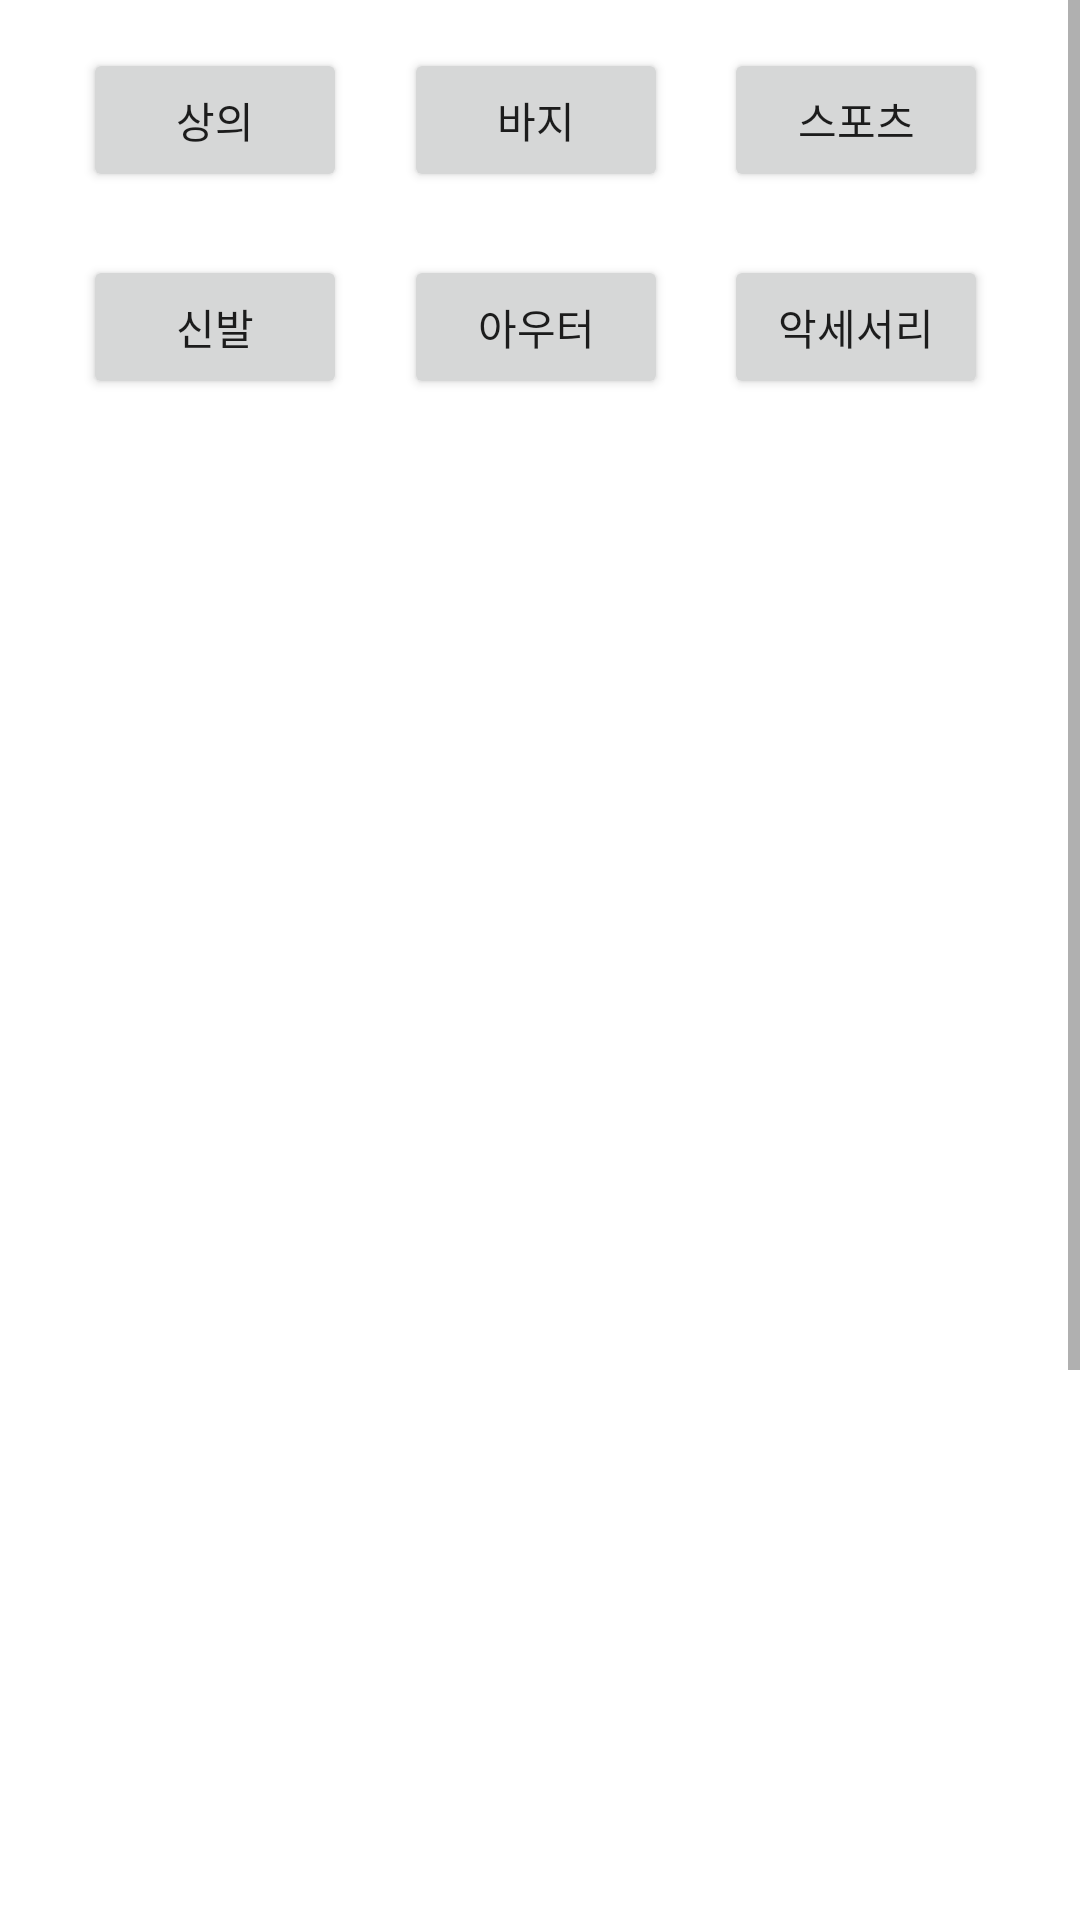

Android layout source for this screen:
<!-- AndroidManifest.xml: application theme Theme.MyApplication -->
<!-- res/layout/fragment_shirts.xml -->
<?xml version="1.0" encoding="utf-8"?>
<ScrollView xmlns:android="http://schemas.android.com/apk/res/android"
    xmlns:app="http://schemas.android.com/apk/res-auto"
    xmlns:tools="http://schemas.android.com/tools"
    android:layout_width="match_parent"
    android:layout_height="match_parent">

    
    <LinearLayout
        android:layout_width="match_parent"
        android:layout_height="wrap_content"
        android:orientation="vertical">

        
        <androidx.constraintlayout.widget.ConstraintLayout
            android:layout_width="match_parent"
            android:layout_height="wrap_content">

            <Button
                android:id="@+id/button"
                android:layout_width="wrap_content"
                android:layout_height="wrap_content"
                android:layout_marginStart="9dp"
                android:layout_marginTop="16dp"
                android:text="상의"
                app:layout_constraintEnd_toStartOf="@+id/button2"
                app:layout_constraintStart_toStartOf="parent"
                app:layout_constraintTop_toTopOf="parent" />

            <Button
                android:id="@+id/button2"
                android:layout_width="wrap_content"
                android:layout_height="wrap_content"
                android:layout_marginTop="16dp"
                android:text="바지"
                app:layout_constraintEnd_toStartOf="@+id/button3"
                app:layout_constraintStart_toEndOf="@+id/button"
                app:layout_constraintTop_toTopOf="parent" />

            <Button
                android:id="@+id/button3"
                android:layout_width="wrap_content"
                android:layout_height="wrap_content"
                android:layout_marginTop="16dp"
                android:layout_marginEnd="12dp"
                android:text="스포츠"
                app:layout_constraintEnd_toEndOf="parent"
                app:layout_constraintStart_toEndOf="@+id/button2"
                app:layout_constraintTop_toTopOf="parent" />

            <Button
                android:id="@+id/button4"
                android:layout_width="wrap_content"
                android:layout_height="wrap_content"
                android:layout_marginStart="9dp"
                android:text="신발"
                app:layout_constraintBaseline_toBaselineOf="@+id/button5"
                app:layout_constraintEnd_toStartOf="@+id/button5"
                app:layout_constraintStart_toStartOf="parent" />

            <Button
                android:id="@+id/button5"
                android:layout_width="wrap_content"
                android:layout_height="wrap_content"
                android:layout_marginTop="21dp"
                android:text="아우터"
                app:layout_constraintEnd_toStartOf="@+id/button6"
                app:layout_constraintStart_toEndOf="@+id/button4"
                app:layout_constraintTop_toBottomOf="@+id/button2" />

            <Button
                android:id="@+id/button6"
                android:layout_width="wrap_content"
                android:layout_height="wrap_content"
                android:layout_marginEnd="12dp"
                android:text="악세서리"
                app:layout_constraintBaseline_toBaselineOf="@+id/button5"
                app:layout_constraintEnd_toEndOf="parent"
                app:layout_constraintStart_toEndOf="@+id/button5" />

        </androidx.constraintlayout.widget.ConstraintLayout>

        
        <LinearLayout
            android:layout_width="match_parent"
            android:layout_height="764dp"
            android:orientation="vertical"
            android:padding="16dp">

            
            <androidx.recyclerview.widget.RecyclerView
                android:id="@+id/recycler_view"
                android:layout_width="match_parent"
                android:layout_height="1193dp"
                android:layout_marginTop="16dp" />

        </LinearLayout>
    </LinearLayout>
</ScrollView>
<!-- resources referenced by this layout -->
<resources>
  <style name="Theme.MyApplication" parent="Theme.MaterialComponents.DayNight.DarkActionBar">
          
          <item name="colorPrimary">@color/cyan</item>
          <item name="colorPrimaryVariant">@color/white</item>
          <item name="colorOnPrimary">@color/white</item>
          
          <item name="colorSecondary">@color/teal_200</item>
          <item name="colorSecondaryVariant">@color/teal_700</item>
          <item name="colorOnSecondary">@color/black</item>
          
          <item name="android:statusBarColor">?attr/colorPrimaryVariant</item>
          
      </style>
  <color name="cyan">#9fddeb</color>
  <color name="white">#FFFFFFFF</color>
  <color name="teal_200">#FF03DAC5</color>
  <color name="teal_700">#FF018786</color>
  <color name="black">#FF000000</color>
</resources>
